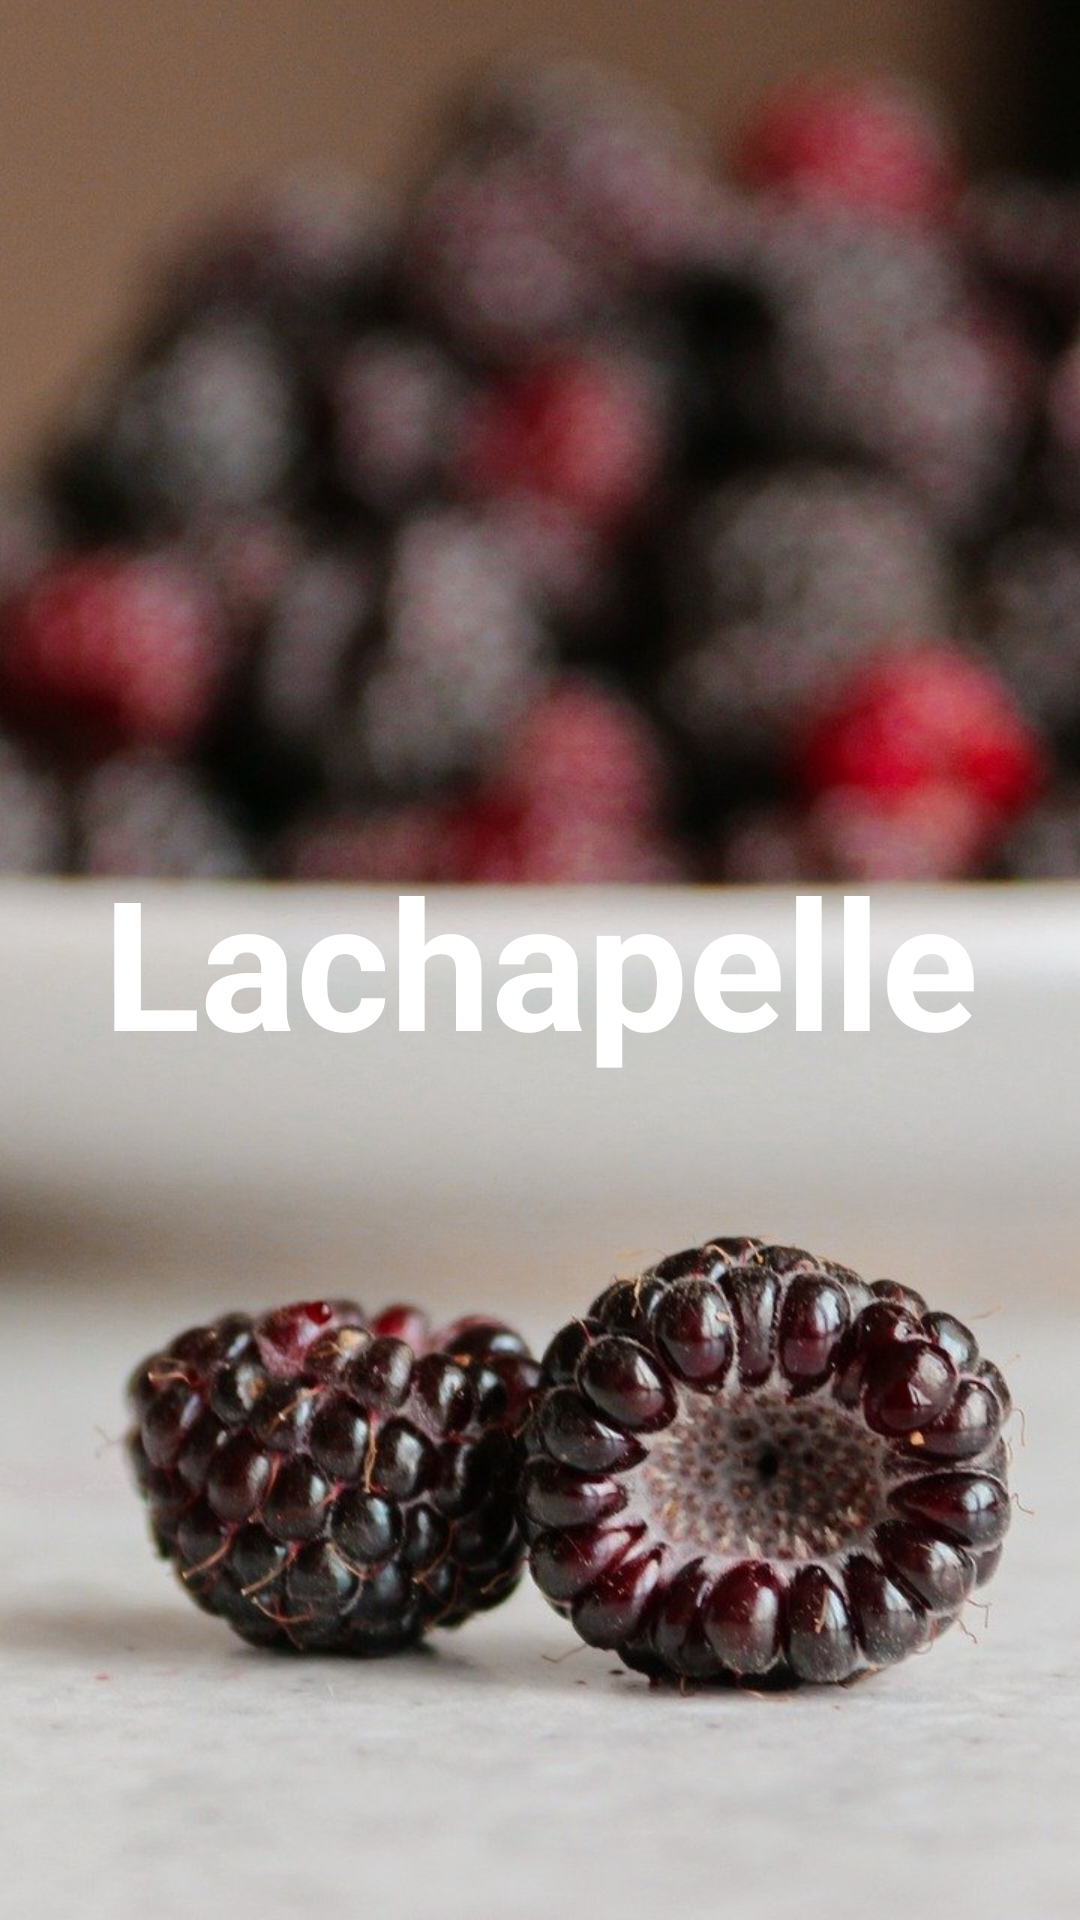

This screen was rendered from an Android layout file. Write that file and the resources it references.
<!-- AndroidManifest.xml: application theme Theme.Lachapelle -->
<!-- res/layout/intro_main.xml -->
<?xml version="1.0" encoding="utf-8"?>
<androidx.constraintlayout.widget.ConstraintLayout xmlns:android="http://schemas.android.com/apk/res/android"
    android:layout_width="match_parent"
    android:layout_height="match_parent">

    <FrameLayout
        android:layout_width="match_parent"
        android:layout_height="match_parent">
        <ImageView
            android:layout_width="match_parent"
            android:layout_height="match_parent"
            android:scaleType="centerCrop"
            android:src="@drawable/blackberries"/>
        <TextView
            android:id="@+id/appTitleTxt"
            android:layout_width="match_parent"
            android:layout_height="wrap_content"
            android:text="@string/app_name"
            android:textSize="60dp"
            android:layout_gravity="center"
            android:gravity="center"
            android:textColor="@color/white"
            android:textStyle="bold"/>
    </FrameLayout>
</androidx.constraintlayout.widget.ConstraintLayout>
<!-- resources referenced by this layout -->
<resources>
  <!-- drawable blackberries: jpg bitmap (drawable, 243152 bytes) -->
  <string name="app_name">Lachapelle</string>
  <style name="Theme.Lachapelle" parent="Theme.MaterialComponents.DayNight.DarkActionBar">
          
          <item name="colorPrimary">@color/purple_500</item>
          <item name="colorPrimaryVariant">@color/purple_700</item>
          <item name="colorOnPrimary">@color/white</item>
          
          <item name="colorSecondary">@color/teal_200</item>
          <item name="colorSecondaryVariant">@color/teal_700</item>
          <item name="colorOnSecondary">@color/black</item>
          
          <item name="android:statusBarColor" tools:targetApi="l">?attr/colorPrimaryVariant</item>
          
      </style>
  <!-- not gathered from this repository: default colours our renderer supplied (Android Studio template values) -->
  <color name="purple_500">#FF6200EE</color>
  <color name="purple_700">#FF3700B3</color>
  <color name="teal_200">#FF03DAC5</color>
  <color name="teal_700">#FF018786</color>
  <color name="black">#FF000000</color>
  <color name="white">#FFFFFFFF</color>
</resources>
